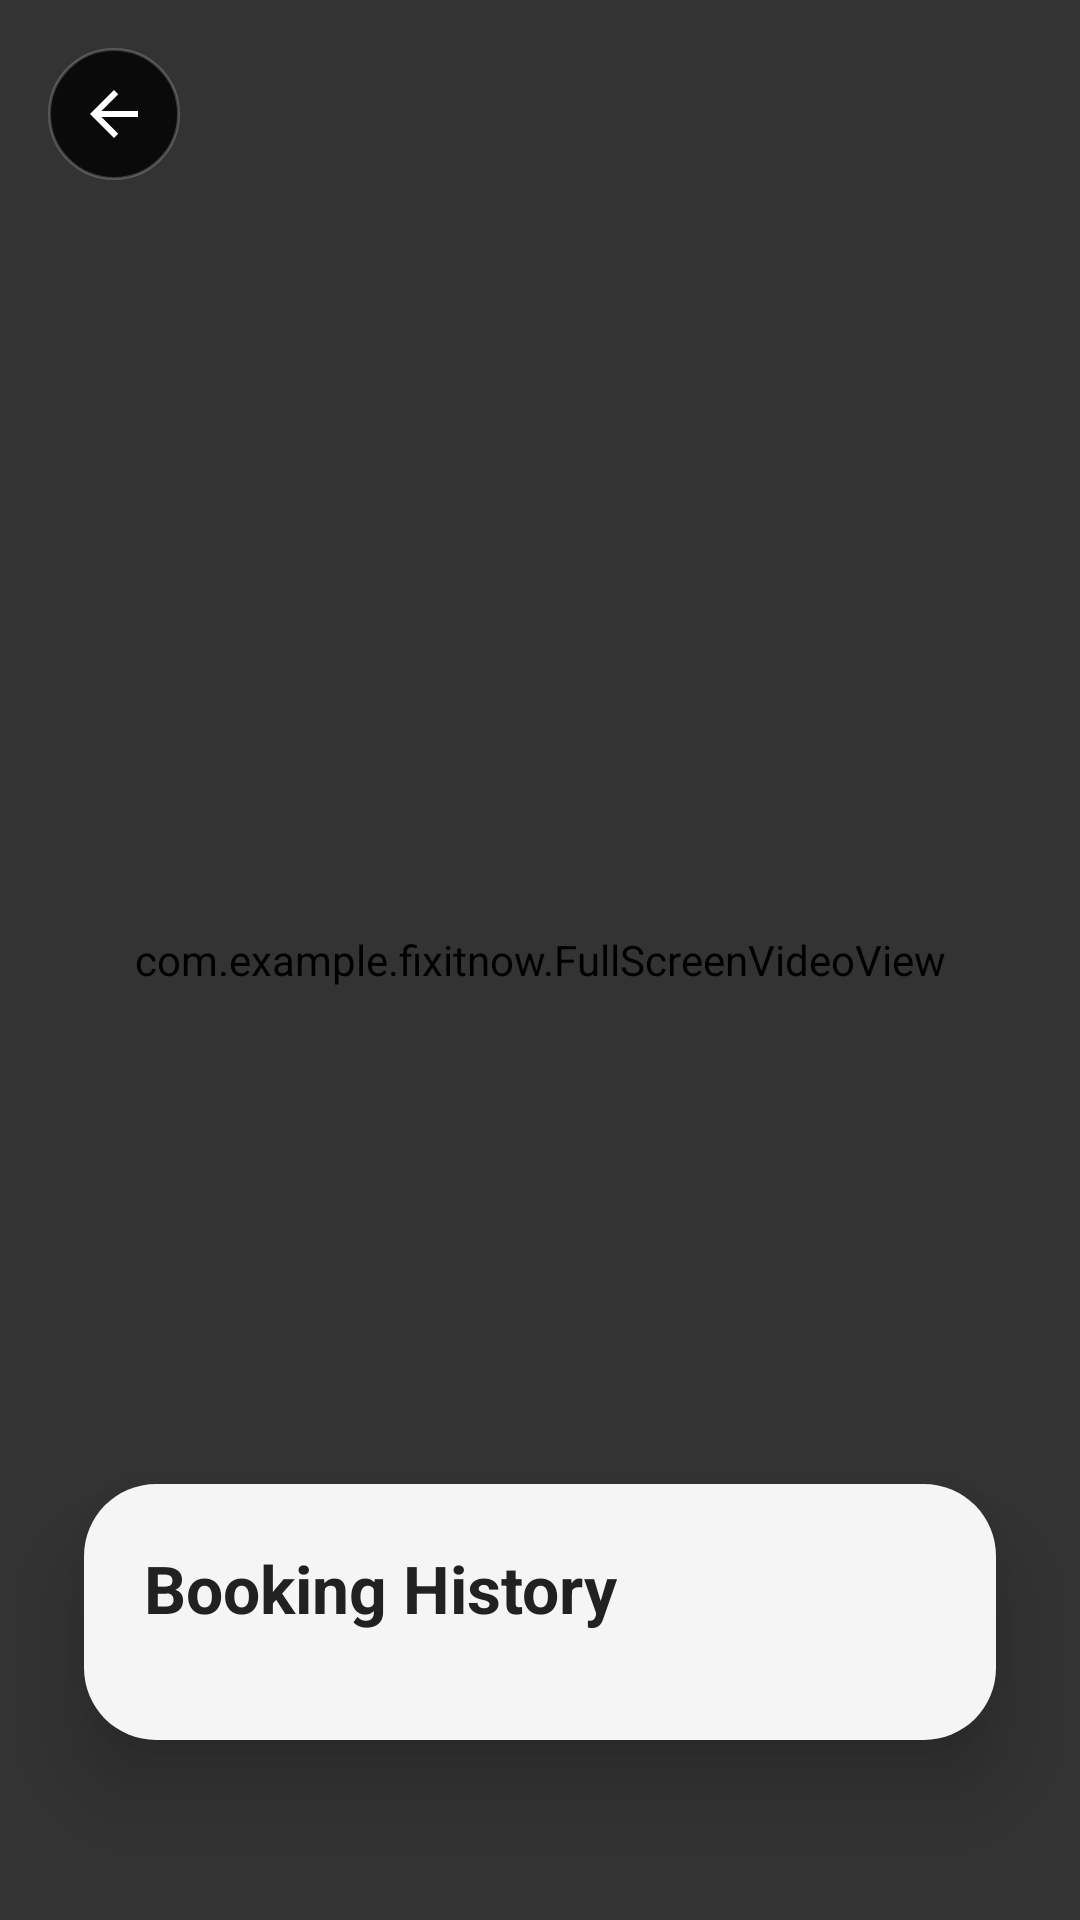

Here is an Android app screen rendered from its layout file. Give the layout XML and the strings, colors and styles it references.
<!-- AndroidManifest.xml: application theme Theme.FixitNow -->
<!-- res/layout/activity_history.xml -->
<FrameLayout xmlns:android="http://schemas.android.com/apk/res/android"
    xmlns:app="http://schemas.android.com/apk/res-auto"
    xmlns:tools="http://schemas.android.com/tools"
    android:layout_width="match_parent"
    android:layout_height="match_parent"
    tools:context=".MainActivity">

    <com.example.fixitnow.FullScreenVideoView
        android:id="@+id/videoBackground"
        android:layout_width="match_parent"
        android:layout_height="match_parent"/>

    <View
        android:layout_width="match_parent"
        android:layout_height="match_parent"
        android:background="#99000000"/>

    <androidx.constraintlayout.widget.ConstraintLayout
        android:layout_width="match_parent"
        android:layout_height="match_parent">

        <ImageButton
            android:id="@+id/btnBack"
            android:layout_width="44dp"
            android:layout_height="44dp"
            android:layout_marginStart="16dp"
            android:layout_marginTop="16dp"
            android:src="@drawable/ic_arrow_back"
            android:background="@drawable/circle_button_bg"
            android:contentDescription="Back"
            android:padding="10dp"
            app:layout_constraintStart_toStartOf="parent"
            app:layout_constraintTop_toTopOf="parent"/>

        <androidx.cardview.widget.CardView
            android:id="@+id/card"
            android:layout_width="0dp"
            android:layout_height="wrap_content"
            android:layout_marginStart="28dp"
            android:layout_marginEnd="28dp"
            android:layout_marginBottom="60dp"
            app:cardCornerRadius="24dp"
            app:cardElevation="16dp"
            app:cardBackgroundColor="#CC121212"
            app:layout_constraintBottom_toBottomOf="parent"
            app:layout_constraintStart_toStartOf="parent"
            app:layout_constraintEnd_toEndOf="parent">

            <LinearLayout
                android:layout_width="match_parent"
                android:layout_height="match_parent"
                android:orientation="vertical"
                android:background="#F5F5F5">

                <TextView
                    android:layout_width="match_parent"
                    android:layout_height="wrap_content"
                    android:text="Booking History"
                    android:textSize="22sp"
                    android:textStyle="bold"
                    android:textColor="#212121"
                    android:padding="20dp"/>

                <ListView
                    android:id="@+id/listHistory"
                    android:layout_width="match_parent"
                    android:layout_height="match_parent"
                    android:divider="#E0E0E0"
                    android:dividerHeight="1dp"
                    android:padding="8dp"/>

            </LinearLayout>

        </androidx.cardview.widget.CardView>

    </androidx.constraintlayout.widget.ConstraintLayout>

</FrameLayout>
<!-- resources referenced by this layout -->
<resources>
  <!-- drawable circle_button_bg (drawable) -->
  <shape xmlns:android="http://schemas.android.com/apk/res/android"
      android:shape="oval">
  
      <solid android:color="#CC000000"/>
  
      <stroke
          android:width="1dp"
          android:color="#33FFFFFF"/>
  
  </shape>
  <!-- drawable ic_arrow_back (drawable) -->
  <vector xmlns:android="http://schemas.android.com/apk/res/android"
      android:width="24dp"
      android:height="24dp"
      android:viewportWidth="24"
      android:viewportHeight="24">
  
      <path
          android:fillColor="#FFFFFF"
          android:pathData="M20,11H7.83l5.59,-5.59L12,4l-8,8 8,8 1.41,-1.41L7.83,13H20v-2z"/>
  
  </vector>
  <style name="Theme.FixitNow" parent="Base.Theme.FixitNow" />
  <style name="Base.Theme.FixitNow" parent="Theme.Material3.DayNight.NoActionBar">
          
      </style>
</resources>
